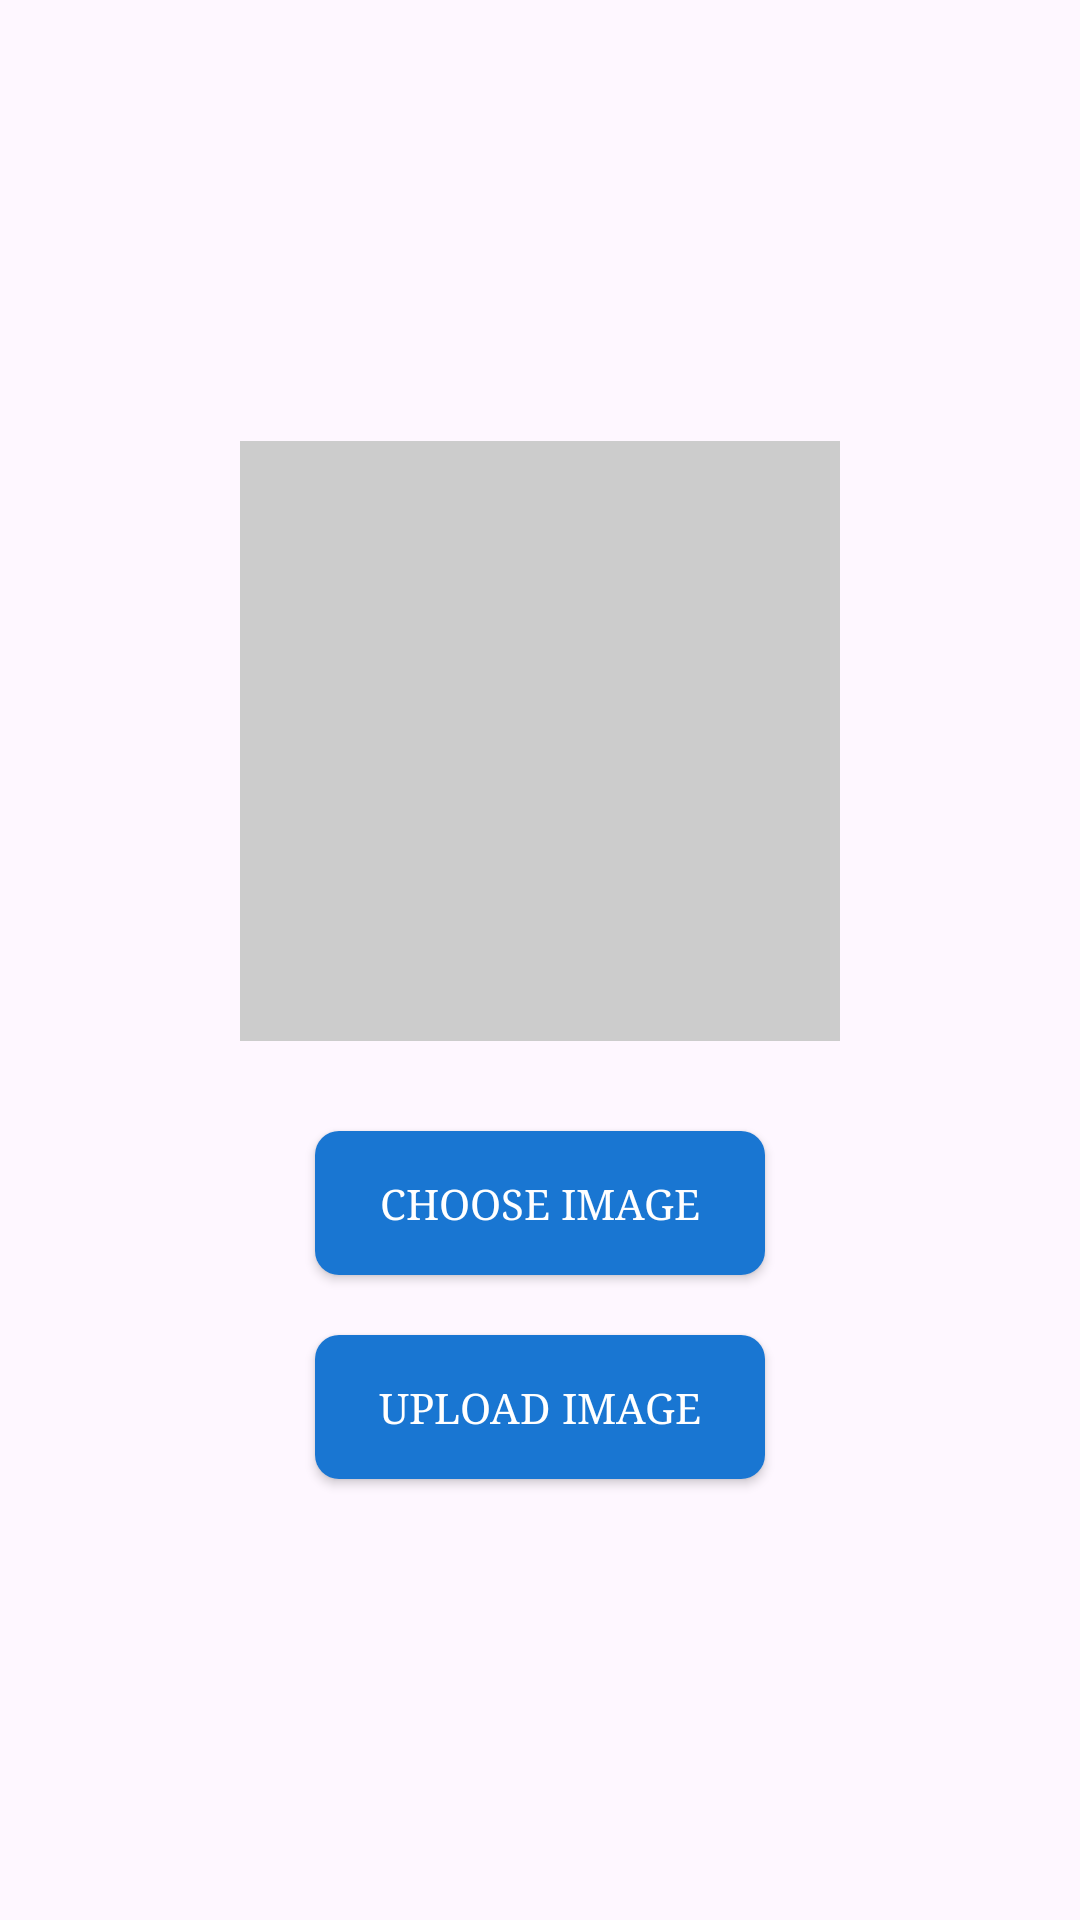

Reconstruct the res/layout file that produces this screen, plus the resources it refers to.
<!-- AndroidManifest.xml: application theme Theme.QuickSeat -->
<!-- res/layout/activity_profile_update.xml -->
<?xml version="1.0" encoding="utf-8"?>
<androidx.constraintlayout.widget.ConstraintLayout xmlns:android="http://schemas.android.com/apk/res/android"
    xmlns:app="http://schemas.android.com/apk/res-auto"
    xmlns:tools="http://schemas.android.com/tools"
    android:layout_width="match_parent"
    android:layout_height="match_parent"
    tools:context=".profileUpdate">

    <ImageView
        android:id="@+id/imageView"
        android:layout_width="200dp"
        android:layout_height="200dp"
        android:scaleType="centerCrop"
        android:background="@color/gray"
        app:layout_constraintBottom_toTopOf="@+id/chooseImageButton"
        app:layout_constraintEnd_toEndOf="parent"
        app:layout_constraintStart_toStartOf="parent"
        app:layout_constraintTop_toTopOf="parent"
        app:layout_constraintVertical_chainStyle="packed"
        tools:srcCompat="@drawable/ic_launcher_foreground" />

    <androidx.appcompat.widget.AppCompatButton
        android:id="@+id/chooseImageButton"
        android:layout_width="150dp"
        android:layout_height="wrap_content"
        android:layout_marginTop="30dp"
        android:text="Choose Image"
        android:fontFamily="serif"
        android:textColor="@color/white"
        android:background="@drawable/button_bg"
        app:layout_constraintBottom_toTopOf="@+id/uploadButton"
        app:layout_constraintEnd_toEndOf="parent"
        app:layout_constraintStart_toStartOf="parent"
        app:layout_constraintTop_toBottomOf="@+id/imageView" />

    <androidx.appcompat.widget.AppCompatButton
        android:id="@+id/uploadButton"
        android:layout_width="150dp"
        android:layout_height="wrap_content"
        android:textColor="@color/white"
        android:layout_marginTop="20dp"
        android:fontFamily="serif"
        android:background="@drawable/button_bg"
        android:text="Upload Image"
        app:layout_constraintBottom_toBottomOf="parent"
        app:layout_constraintEnd_toEndOf="parent"
        app:layout_constraintStart_toStartOf="parent"
        app:layout_constraintTop_toBottomOf="@+id/chooseImageButton" />

</androidx.constraintlayout.widget.ConstraintLayout>
<!-- resources referenced by this layout -->
<resources>
  <color name="gray">#CCCCCC</color>
  <color name="white">#FFFFFFFF</color>
  <!-- drawable button_bg (drawable) -->
  <ripple xmlns:android="http://schemas.android.com/apk/res/android"
      android:color="?attr/colorControlHighlight">
      <item>
          <shape android:shape="rectangle">
              <solid android:color="@color/button_background" />
              <corners android:radius="8dp" />
          </shape>
      </item>
  </ripple>
  <!-- drawable ic_launcher_foreground: webp bitmap (mipmap-hdpi, 13862 bytes) -->
  <style name="Theme.QuickSeat" parent="Base.Theme.QuickSeat">
          <item name="android:statusBarColor">@color/white</item>
          <item name="android:windowLightStatusBar" tools:targetApi="m">true</item>
          <item name="android:windowTranslucentStatus">true</item>
          <item name="android:windowDrawsSystemBarBackgrounds">true</item>
  
      </style>
  <color name="button_background">#1976D2</color>
  <style name="Base.Theme.QuickSeat" parent="Theme.Material3.DayNight.NoActionBar">
          
           <item name="colorPrimary">@color/white</item>
          <item name="android:statusBarColor">@color/white</item>
          <item name="android:windowLightStatusBar" tools:targetApi="m">true</item>
  
  
  
      </style>
</resources>
